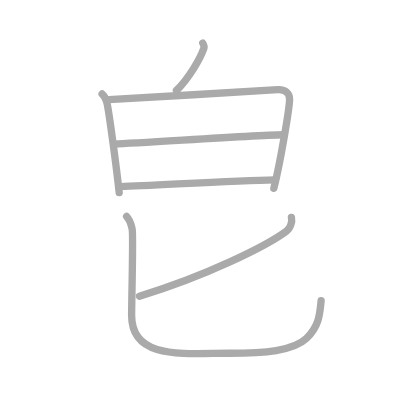
t = 0.00 s
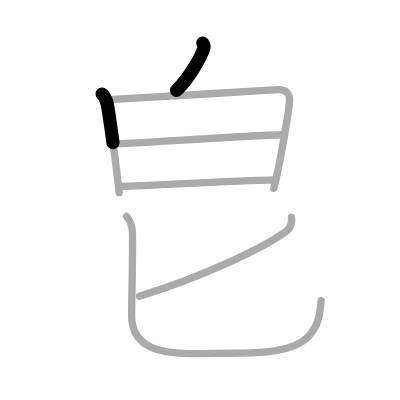
t = 1.50 s
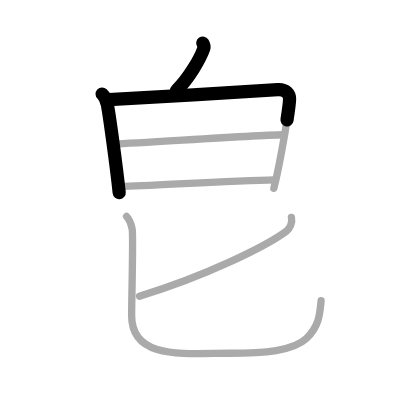
t = 2.75 s
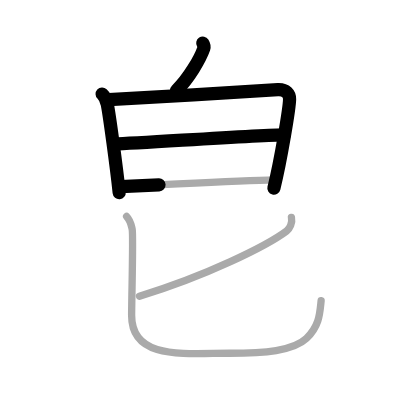
t = 4.25 s
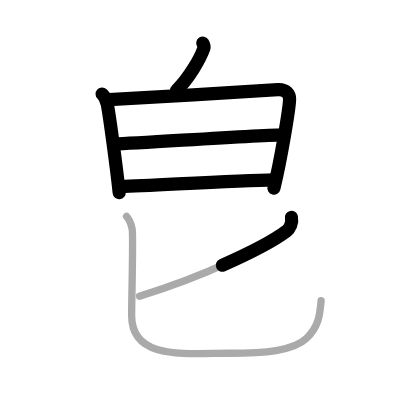
t = 5.50 s
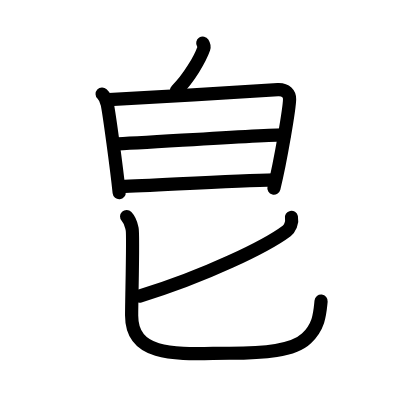
t = 7.00 s

The animated SVG that drew these frames (rendered in a browser with its animation timeline set to each time). Animation: 7 SMIL elements (animate=7); one cycle of 7.00 s.

<?xml version="1.0" standalone="no"?>
<!DOCTYPE svg PUBLIC "-//W3C//DTD SVG 1.1//EN"   "http://www.w3.org/Graphics/SVG/1.1/DTD/svg11.dtd">
<svg width="400px" height="400px"  version="1.1" xmlns="http://www.w3.org/2000/svg">
  <defs>
    <marker id="Triangle" viewBox="0 0 10 10" refX="0" refY="5" markerUnits="strokeWidth" markerWidth="3" style="stroke-opacity:0%;fill:#aaaaaa;" markerHeight="2" orient="auto">
      <path d="M 0 0 L 10 5 L 0 10 z" />
    </marker>
    
    <marker id="Arrow" viewBox="0 0 10 10" refX="5" refY="5" markerUnits="strokeWidth" markerWidth="1.8" style="stroke-opacity:0%;fill:#770000;" markerHeight="2" orient="auto">
      <path d="M 0 4 L 6 4 L 4 1 L 10 5 L 4 9 L 6 6 L 0 6 z" />
        <circle cx="5" cy="5" r="5" />
      </marker>
    
    <marker id="TriangleRed" viewBox="0 0 10 10" refX="0" refY="5" markerUnits="strokeWidth" markerWidth="3" style="stroke-opacity:0%;fill:#CC0000;" markerHeight="2" orient="auto">
      <path d="M 0 0 L 10 5 L 0 10 z" />
    </marker>
    
    <marker id="ArrowRed" viewBox="0 0 10 10" refX="5" refY="5" markerUnits="strokeWidth" markerWidth="1.8" style="stroke-opacity:0%;fill:#CC0000;" markerHeight="2" orient="auto">
      <path d="M 0 4 L 6 4 L 4 1 L 10 5 L 4 9 L 6 6 L 0 6 z" />
        <circle cx="5" cy="5" r="5" />
      </marker>
    
  </defs>
  
  <path style="fill:#ffffff; fill-opacity:100%; fill-rule:evenodd; stroke-width:0;" d="M 0 0 L 400px 0 L 400px 400px L 0 400px L 0 0" />

  <g transform="scale(3.6697247706422 3.6697247706422)">
<path style="fill:none; fill-opacity:0%; fill-rule:evenodd; stroke:#aaaaaa; stroke-opacity:100%; stroke-width: 1.5pt; stroke-linejoin:round; stroke-linecap:round;" d="M55.25 11.75c0.3 0.47 0.41 1.07 0.28 1.46c-1 2.85-4.11 8.21-7.46 11.45"></path>
<path style="fill:none; fill-opacity:0%; fill-rule:evenodd; stroke:#aaaaaa; stroke-opacity:100%; stroke-width: 1.5pt; stroke-linejoin:round; stroke-linecap:round;" d="M27.83 25.61c0.7 0.65 1.23 1.99 1.41 2.84C29.75 31 31.75 45.5 32.48 52.5"></path>
<path style="fill:none; fill-opacity:0%; fill-rule:evenodd; stroke:#aaaaaa; stroke-opacity:100%; stroke-width: 1.5pt; stroke-linejoin:round; stroke-linecap:round;" d="M29.65 27.14c3.96-0.11 42.45-2.51 46.05-2.7c2.29-0.12 3.22 1.21 3.21 2.58c-0.01 2.33-2.41 16.73-4.29 24.31"></path>
<path style="fill:none; fill-opacity:0%; fill-rule:evenodd; stroke:#aaaaaa; stroke-opacity:100%; stroke-width: 1.5pt; stroke-linejoin:round; stroke-linecap:round;" d="M31.11 39.26c8.3-0.33 40.31-2.53 46.37-2.53"></path>
<path style="fill:none; fill-opacity:0%; fill-rule:evenodd; stroke:#aaaaaa; stroke-opacity:100%; stroke-width: 1.5pt; stroke-linejoin:round; stroke-linecap:round;" d="M32.9 50.84c9.93-0.35 31.27-1.68 41.86-1.84"></path>
<path style="fill:none; fill-opacity:0%; fill-rule:evenodd; stroke:#aaaaaa; stroke-opacity:100%; stroke-width: 1.5pt; stroke-linejoin:round; stroke-linecap:round;" d="M79.42 59.23c0.33 1.52-0.48 3.08-1.31 3.71C72.75 66.97 56 75.25 38 80.7"></path>
<path style="fill:none; fill-opacity:0%; fill-rule:evenodd; stroke:#aaaaaa; stroke-opacity:100%; stroke-width: 1.5pt; stroke-linejoin:round; stroke-linecap:round;" d="M34.5 59c1.07 1.13 1.15 1.89 1.51 3.41c0.36 1.51-0.14 18.83-0.14 23.57c0 12.19 14.39 10.28 26.64 10.28c9.5 0 17.42-0.64 21-4.05c3.58-3.41 3.64-6.87 4-10.27"></path>

<path style="fill:none; fill-opacity:0%; fill-rule:evenodd; stroke:#000000; stroke-opacity:100%; stroke-width: 2.7pt; stroke-linejoin:round; stroke-linecap:round;" d="M55.25 11.75c0.3 0.47 0.41 1.07 0.28 1.46c-1 2.85-4.11 8.21-7.46 11.45" pathLength="100" stroke-dashoffset="100" stroke-dasharray="100 105"><animate id="dashAnim1" attributeName="stroke-dashoffset" from="100" to="0" dur="1s" calcMode="linear" fill="freeze"/></path>
<path style="fill:none; fill-opacity:0%; fill-rule:evenodd; stroke:#000000; stroke-opacity:100%; stroke-width: 2.7pt; stroke-linejoin:round; stroke-linecap:round;" d="M27.83 25.61c0.7 0.65 1.23 1.99 1.41 2.84C29.75 31 31.75 45.5 32.48 52.5" pathLength="100" stroke-dashoffset="100" stroke-dasharray="100 105"><animate id="dashAnim2" attributeName="stroke-dashoffset" from="100" to="0" dur="1s" calcMode="linear" begin="dashAnim1.end" fill="freeze"/></path>
<path style="fill:none; fill-opacity:0%; fill-rule:evenodd; stroke:#000000; stroke-opacity:100%; stroke-width: 2.7pt; stroke-linejoin:round; stroke-linecap:round;" d="M29.65 27.14c3.96-0.11 42.45-2.51 46.05-2.7c2.29-0.12 3.22 1.21 3.21 2.58c-0.01 2.33-2.41 16.73-4.29 24.31" pathLength="100" stroke-dashoffset="100" stroke-dasharray="100 105"><animate id="dashAnim3" attributeName="stroke-dashoffset" from="100" to="0" dur="1s" calcMode="linear" begin="dashAnim2.end" fill="freeze"/></path>
<path style="fill:none; fill-opacity:0%; fill-rule:evenodd; stroke:#000000; stroke-opacity:100%; stroke-width: 2.7pt; stroke-linejoin:round; stroke-linecap:round;" d="M31.11 39.26c8.3-0.33 40.31-2.53 46.37-2.53" pathLength="100" stroke-dashoffset="100" stroke-dasharray="100 105"><animate id="dashAnim4" attributeName="stroke-dashoffset" from="100" to="0" dur="1s" calcMode="linear" begin="dashAnim3.end" fill="freeze"/></path>
<path style="fill:none; fill-opacity:0%; fill-rule:evenodd; stroke:#000000; stroke-opacity:100%; stroke-width: 2.7pt; stroke-linejoin:round; stroke-linecap:round;" d="M32.9 50.84c9.93-0.35 31.27-1.68 41.86-1.84" pathLength="100" stroke-dashoffset="100" stroke-dasharray="100 105"><animate id="dashAnim5" attributeName="stroke-dashoffset" from="100" to="0" dur="1s" calcMode="linear" begin="dashAnim4.end" fill="freeze"/></path>
<path style="fill:none; fill-opacity:0%; fill-rule:evenodd; stroke:#000000; stroke-opacity:100%; stroke-width: 2.7pt; stroke-linejoin:round; stroke-linecap:round;" d="M79.42 59.23c0.33 1.52-0.48 3.08-1.31 3.71C72.75 66.97 56 75.25 38 80.7" pathLength="100" stroke-dashoffset="100" stroke-dasharray="100 105"><animate id="dashAnim6" attributeName="stroke-dashoffset" from="100" to="0" dur="1s" calcMode="linear" begin="dashAnim5.end" fill="freeze"/></path>
<path style="fill:none; fill-opacity:0%; fill-rule:evenodd; stroke:#000000; stroke-opacity:100%; stroke-width: 2.7pt; stroke-linejoin:round; stroke-linecap:round;" d="M34.5 59c1.07 1.13 1.15 1.89 1.51 3.41c0.36 1.51-0.14 18.83-0.14 23.57c0 12.19 14.39 10.28 26.64 10.28c9.5 0 17.42-0.64 21-4.05c3.58-3.41 3.64-6.87 4-10.27" pathLength="100" stroke-dashoffset="100" stroke-dasharray="100 105"><animate id="dashAnim7" attributeName="stroke-dashoffset" from="100" to="0" dur="1s" calcMode="linear" begin="dashAnim6.end" fill="freeze"/></path>

</g>

</svg>  
          
